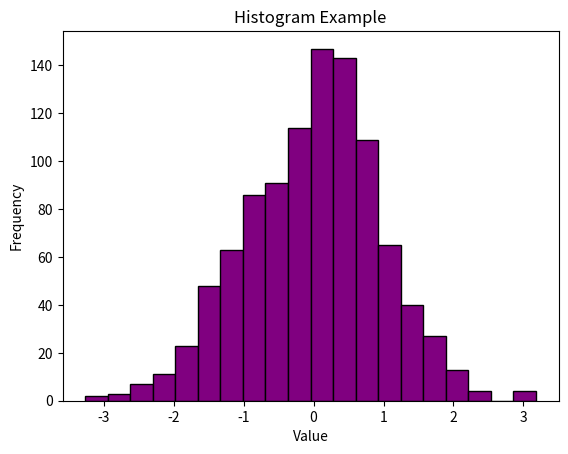

Write Python code to recreate this figure.
import numpy as np
import matplotlib.pyplot as plt
data=np.random.randn(1000)
plt.hist(data,bins=20,color="purple",edgecolor="black")
plt.title("Histogram Example")
plt.xlabel("Value")
plt.ylabel("Frequency")
plt.show()